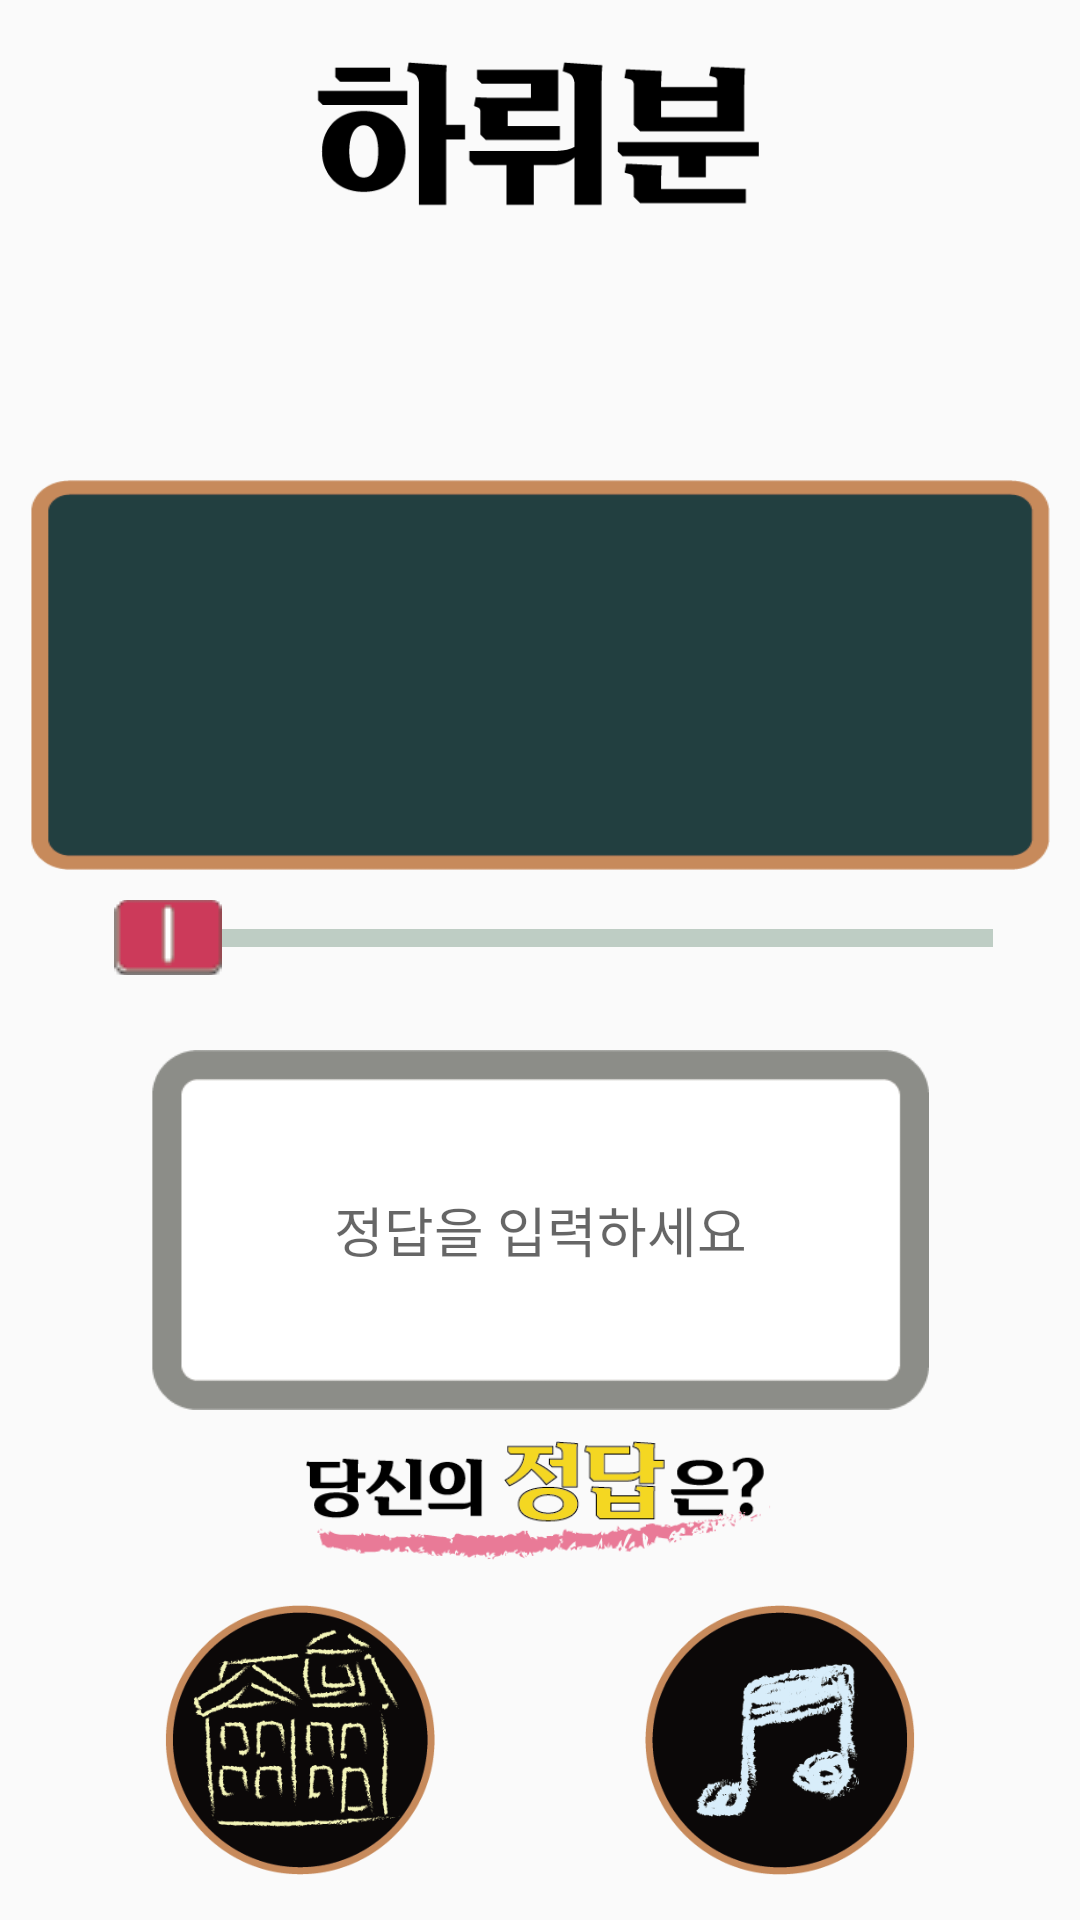

Layout XML and referenced resources for this Android screen:
<!-- AndroidManifest.xml: application theme Theme.OnedayMath -->
<!-- res/layout/activity_round.xml -->
<?xml version="1.0" encoding="utf-8"?>
<LinearLayout xmlns:android="http://schemas.android.com/apk/res/android"
    xmlns:app="http://schemas.android.com/apk/res-auto"
    xmlns:tools="http://schemas.android.com/tools"
    android:layout_width="match_parent"
    android:layout_height="match_parent"
    android:orientation="vertical"
    tools:context=".MainActivity">

    <ImageView
        android:id="@+id/subject_text"
        android:layout_width="match_parent"
        android:layout_height="60dp"
        android:layout_marginTop="20dp"
        android:src="@drawable/subject_text"/>
    <ImageView
        android:id="@+id/problem_category_img"
        android:layout_width="match_parent"
        android:layout_height="60dp"
        android:layout_marginTop="10dp"
        android:layout_marginBottom="10dp"/>

    <FrameLayout
        android:layout_width="match_parent"
        android:layout_height="180dp">
        <LinearLayout
            android:layout_gravity="center"
            android:id="@+id/problem_comp"
            android:layout_width="match_parent"
            android:layout_height="match_parent"
            android:layout_marginLeft="10dp"
            android:layout_marginRight="10dp"
            android:orientation="vertical">

            <ImageButton
                android:id="@+id/problem_board_img_btn"
                android:layout_width="match_parent"
                android:layout_height="130dp"
                android:background="@drawable/problem_board"
                android:scaleType="center" />

            <SeekBar
                android:id="@+id/problem_level_seekbar"
                android:layout_width="match_parent"
                android:layout_height="25dp"
                android:layout_marginLeft="20dp"
                android:layout_marginTop="10dp"
                android:thumb="@drawable/small_level_btn"
                android:thumbOffset="8dp"
                android:progressDrawable="@drawable/seekbar_layerlist"
                />
        </LinearLayout>
        
        <TextView
            android:id="@+id/problem_rec_time_text"
            android:layout_width="wrap_content"
            android:layout_height="wrap_content"
            android:layout_gravity="right|bottom"
            android:layout_marginRight="20dp"
            android:layout_marginBottom="55dp"
            android:textColor="@color/white"
            android:fontFamily="@font/puradak_gentle_gothic"
            android:textSize="16dp" />

        
        <TextView
            android:id="@+id/problem_level_text"
            android:layout_width="wrap_content"
            android:layout_height="wrap_content"
            android:fontFamily="@font/puradak_gentle_gothic"
            android:textSize="16dp"
            android:textColor="@color/white"
            android:layout_gravity="right|center"
            android:layout_marginBottom="10dp"
            android:layout_marginRight="20dp"
            />
        
        <TextView
            android:id="@+id/problem_correct_text"
            android:layout_width="wrap_content"
            android:layout_height="wrap_content"
            android:fontFamily="@font/puradak_gentle_gothic"
            android:textSize="16dp"
            android:textColor="@color/white"
            android:layout_gravity="right|top"
            android:layout_marginTop="15dp"
            android:layout_marginRight="20dp"
            />
        
        <TextView
            android:id="@+id/problem_text"
            android:layout_width="wrap_content"
            android:layout_height="wrap_content"
            android:layout_gravity="center"
            android:layout_marginBottom="25dp"
            android:fontFamily="@font/puradak_gentle_gothic"
            android:textColor="@color/white"
            android:textSize="32dp"
            />

    </FrameLayout>

    
    <FrameLayout
        android:layout_width="match_parent"
        android:layout_height="120dp"
        android:layout_margin="10dp">
        <ImageView
            android:id="@+id/answer_board_img"
            android:layout_width="match_parent"
            android:layout_height="match_parent"
            android:src="@drawable/answer_board"
            />

        <EditText
            android:id="@+id/answer_edit_text"
            android:layout_width="250dp"
            android:layout_height="100dp"
            android:layout_gravity="center"
            android:ems="10"
            android:background="@android:color/transparent"
            android:hint="정답을 입력하세요"
            android:fontFamily="@font/puradak_gentle_gothic"
            android:inputType="number"
            android:textAlignment="center" />
    </FrameLayout>
    
    <ImageView
        android:id="@+id/answer_title_text"
        android:layout_width="match_parent"
        android:layout_height="40dp"
        android:layout_gravity="center"
        android:src="@drawable/answer_text"/>

    <FrameLayout
        android:id="@+id/round_bottom_btn_comp"
        android:layout_width="match_parent"
        android:layout_height="wrap_content"
        android:orientation="horizontal"
        android:layout_marginTop="15dp"
        android:layout_marginLeft="20dp"
        android:layout_marginRight="20dp"
        android:layout_gravity="center">
        <ImageButton
            android:id="@+id/round_go_main_btn"
            android:layout_width="90dp"
            android:layout_height="90dp"
            android:background="@drawable/go_main_btn_ripple"
            android:scaleType="centerCrop"
            android:layout_gravity="center"
            android:layout_marginRight="80dp"/>
        <ImageButton
            android:id="@+id/music_control_btn"
            android:layout_width="90dp"
            android:layout_height="90dp"
            android:background="@drawable/play_sound_ripple"
            android:scaleType="centerCrop"
            android:layout_gravity="center"
            android:layout_marginLeft="80dp"/>
    </FrameLayout>

</LinearLayout>
<!-- resources referenced by this layout -->
<resources>
  <color name="white">#FDFDFD</color>
  <!-- drawable answer_board: png bitmap (drawable, 2425 bytes) -->
  <!-- drawable answer_text: png bitmap (drawable, 13424 bytes) -->
  <!-- drawable go_main_btn_ripple (drawable-v24) -->
  <?xml version="1.0" encoding="utf-8"?>
  <ripple xmlns:android="http://schemas.android.com/apk/res/android"
      android:color="@android:color/darker_gray">
      <item
          android:id="@android:id/background">
          <bitmap android:src="@drawable/go_main_btn"/>
      </item>
  
  </ripple>
  <!-- drawable play_sound_ripple (drawable-v24) -->
  <?xml version="1.0" encoding="utf-8"?>
  <ripple xmlns:android="http://schemas.android.com/apk/res/android"
      android:color="@android:color/darker_gray">
      <item
          android:id="@android:id/background">
          <bitmap android:src="@drawable/play_sound"/>
      </item>
  
  </ripple>
  <!-- drawable problem_board: png bitmap (drawable, 3155 bytes) -->
  <!-- drawable seekbar_layerlist (drawable) -->
  <?xml version="1.0" encoding="utf-8"?>
  <layer-list xmlns:android="http://schemas.android.com/apk/res/android">
      
      <item android:id="@android:id/background">
          <shape android:shape="line">    
              <stroke android:width="6dp" android:color="#9495AF9F" />
          </shape>
      </item>
  
      
      <item android:id="@android:id/secondaryProgress">
          <clip>
              <shape android:shape="line">
                  <stroke android:width="6dp" android:color="#E1536152" />
              </shape>
          </clip>
      </item>
  
      
      <item android:id="@android:id/progress" >
          <clip>
              <shape android:shape="line">
                  <stroke android:width="6dp" android:color="#233f40" />
              </shape>
          </clip>
      </item>
  
  </layer-list>
  <!-- drawable small_level_btn: png bitmap (drawable, 493 bytes) -->
  <!-- drawable subject_text: png bitmap (drawable, 4171 bytes) -->
  <style name="Theme.OnedayMath" parent="Theme.AppCompat.Light.DarkActionBar">
          
          <item name="colorPrimary">@color/primary_color</item>
          <item name="colorPrimaryDark">@color/primary_color</item>
          <item name="colorAccent">#FFD896</item>
          
          
          <item name="windowActionBar">false</item>
          <item name="windowNoTitle">true</item>
      </style>
  <!-- drawable go_main_btn: png bitmap (drawable, 33901 bytes) -->
  <!-- drawable play_sound: png bitmap (drawable, 24309 bytes) -->
  <color name="primary_color">#DFD0C8</color>
</resources>
